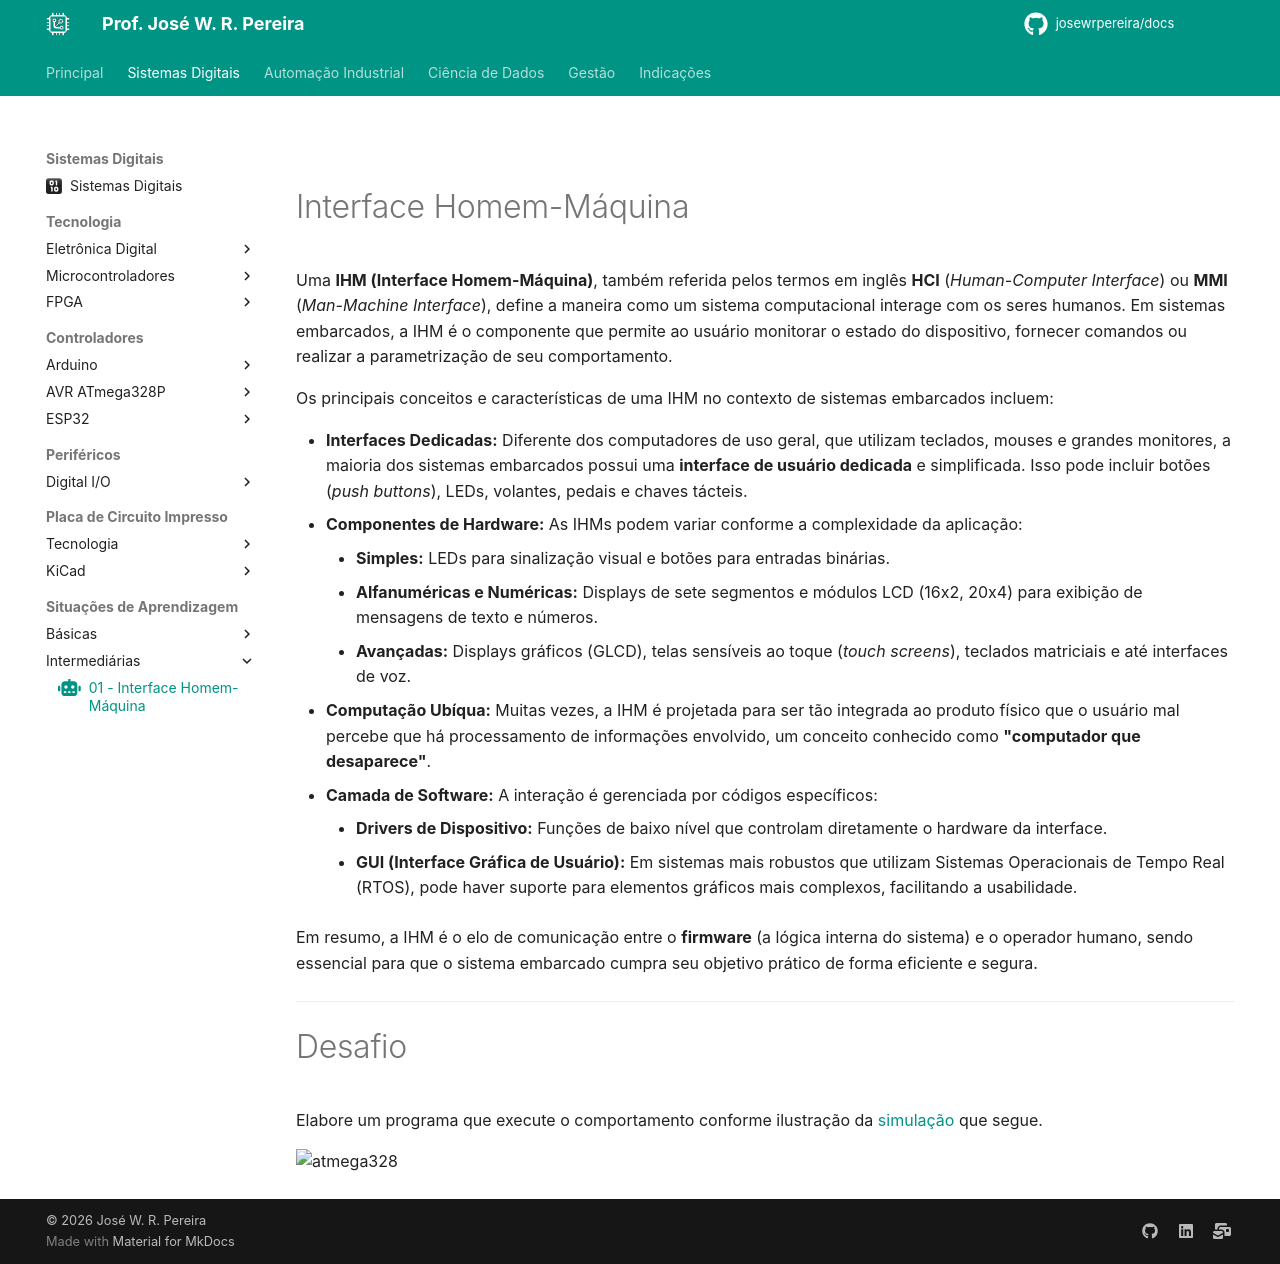

repository: JoseWRPereira/docs · page: digitais/SituacoesAprendizagem/Intermediarias/01-ihm/index.html · generator: mkdocs

---
title: 01 - Interface Homem-Máquina
icon: fontawesome/solid/robot
author:
 - José W. R. Pereira
tags:
 - Sistemas Eletrônicos
 - MMR
 - MCU
 - AVR
 - ATMega328P
---

# 

# Interface Homem-Máquina

Uma **IHM (Interface Homem-Máquina)**, também referida pelos termos em inglês **HCI** (*Human-Computer Interface*) ou **MMI** (*Man-Machine Interface*), define a maneira como um sistema computacional interage com os seres humanos. Em sistemas embarcados, a IHM é o componente que permite ao usuário monitorar o estado do dispositivo, fornecer comandos ou realizar a parametrização de seu comportamento.

Os principais conceitos e características de uma IHM no contexto de sistemas embarcados incluem:

*   **Interfaces Dedicadas:** Diferente dos computadores de uso geral, que utilizam teclados, mouses e grandes monitores, a maioria dos sistemas embarcados possui uma **interface de usuário dedicada** e simplificada. Isso pode incluir botões (*push buttons*), LEDs, volantes, pedais e chaves tácteis.
*   **Componentes de Hardware:** As IHMs podem variar conforme a complexidade da aplicação:
    *   **Simples:** LEDs para sinalização visual e botões para entradas binárias.
    *   **Alfanuméricas e Numéricas:** Displays de sete segmentos e módulos LCD (16x2, 20x4) para exibição de mensagens de texto e números.
    *   **Avançadas:** Displays gráficos (GLCD), telas sensíveis ao toque (*touch screens*), teclados matriciais e até interfaces de voz.
*   **Computação Ubíqua:** Muitas vezes, a IHM é projetada para ser tão integrada ao produto físico que o usuário mal percebe que há processamento de informações envolvido, um conceito conhecido como **"computador que desaparece"**.
*   **Camada de Software:** A interação é gerenciada por códigos específicos:
    *   **Drivers de Dispositivo:** Funções de baixo nível que controlam diretamente o hardware da interface.
    *   **GUI (Interface Gráfica de Usuário):** Em sistemas mais robustos que utilizam Sistemas Operacionais de Tempo Real (RTOS), pode haver suporte para elementos gráficos mais complexos, facilitando a usabilidade.

Em resumo, a IHM é o elo de comunicação entre o **firmware** (a lógica interna do sistema) e o operador humano, sendo essencial para que o sistema embarcado cumpra seu objetivo prático de forma eficiente e segura.

---

# Desafio

Elabore um programa que execute o comportamento conforme ilustração da [simulação](../../sim/simulide/ihm.sim1) que segue.

![atmega328](img/ihm-desafio.gif)
